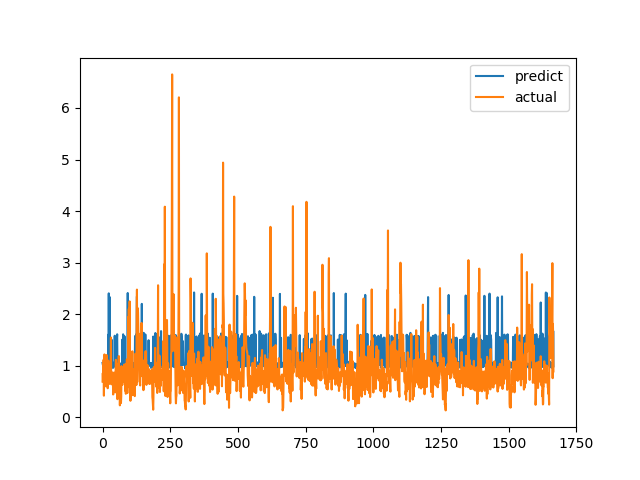

The table this chart was drawn from, first rows:
predict, actual
1.054, 0.6915
1.023, 0.8558
1.006, 0.7094
1.021, 1.015
0.9838, 1.116
0.991, 0.4183
1.022, 1.002
1.029, 1.219
1.024, 1.143
0.9881, 0.6528
1.027, 0.6747
1.059, 0.601
1.032, 0.6695
1.021, 0.6538
1.019, 0.7814
1.021, 1.206
1.019, 0.8469
0.9859, 0.8286
1.022, 0.6482
1.04, 0.5624
0.9529, 0.7183
1.601, 1.1
0.9839, 0.9542
2.404, 0.729
1.053, 0.6694
1.002, 0.8631
2.334, 0.6465
0.9913, 0.8223
0.9789, 0.9236
1.034, 0.8301
0.9834, 1.067
0.991, 1.546
1.019, 0.6827
1.507, 0.6386
1.054, 0.6464
1.015, 0.6881
0.9635, 0.7274
1.005, 0.65
1.032, 0.8694
1.036, 0.4409
0.9605, 0.4519
1.058, 0.7575
0.9919, 0.4952
1.031, 0.6851
1.027, 0.7244
1.581, 0.8654
1.042, 0.74
1.545, 0.8071
1.056, 0.8204
1.001, 1.114
1.008, 1.109
1.032, 0.4751
1.534, 1.039
1.535, 0.9458
1.609, 0.7878
0.9658, 0.3505
1, 0.9368
0.9544, 0.9868
1.016, 0.647
1.01, 1.03
... 1,606 more rows
